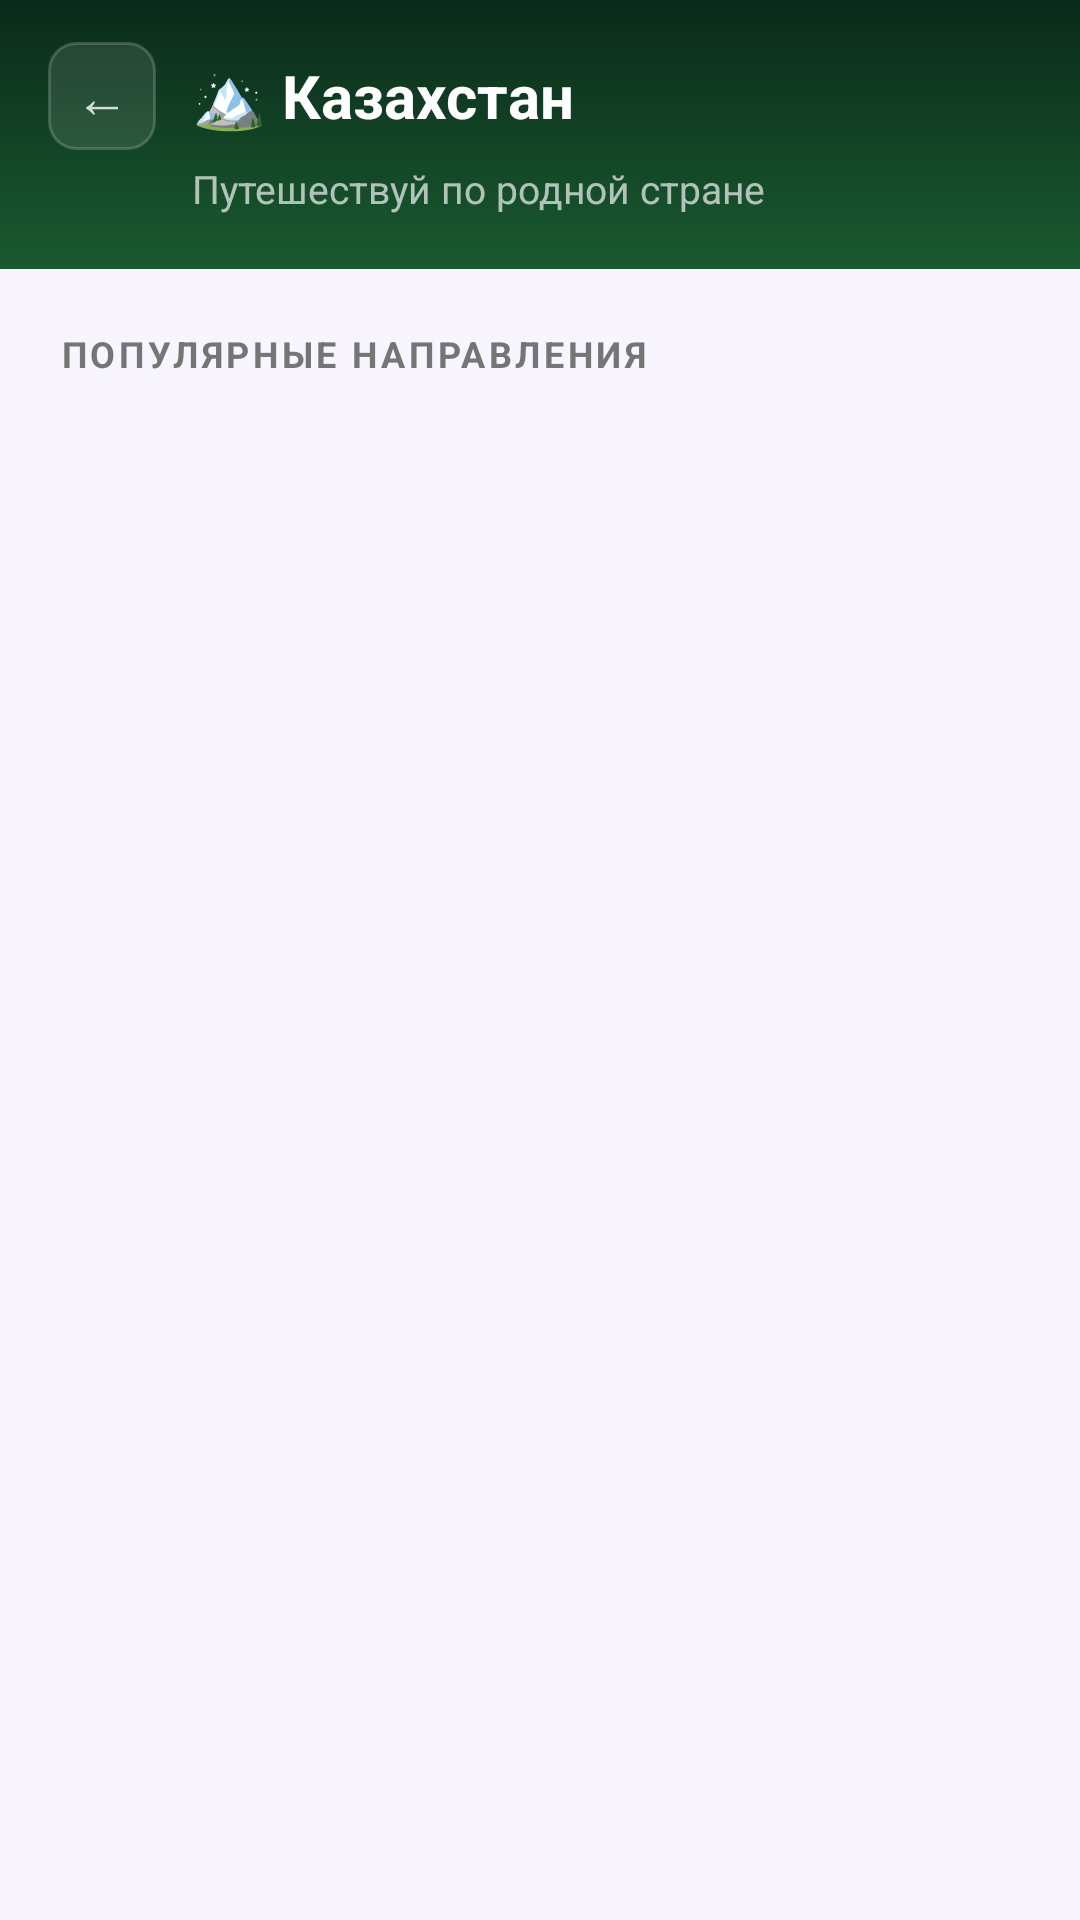

Reconstruct the res/layout file that produces this screen, plus the resources it refers to.
<!-- AndroidManifest.xml: application theme Theme.TumarSuperApp -->
<!-- res/layout/fragment_kazakhstan.xml -->
<?xml version="1.0" encoding="utf-8"?>
<LinearLayout
    xmlns:android="http://schemas.android.com/apk/res/android"
    xmlns:app="http://schemas.android.com/apk/res-auto"
    android:layout_width="match_parent"
    android:layout_height="match_parent"
    android:orientation="vertical"
    android:background="@color/app_bg">

    
    <LinearLayout
        android:layout_width="match_parent"
        android:layout_height="wrap_content"
        android:orientation="vertical"
        android:paddingStart="16dp"
        android:paddingEnd="16dp"
        android:paddingTop="14dp"
        android:paddingBottom="18dp"
        android:background="@drawable/bg_travel_kz_header">

        
        <LinearLayout
            android:layout_width="match_parent"
            android:layout_height="wrap_content"
            android:orientation="horizontal"
            android:gravity="center_vertical"
            android:layout_marginBottom="4dp">

            <FrameLayout
                android:id="@+id/btn_kz_back"
                android:layout_width="36dp"
                android:layout_height="36dp"
                android:layout_marginEnd="12dp"
                android:background="@drawable/bg_travel_header_btn"
                android:clickable="true"
                android:focusable="true">
                <TextView
                    android:layout_width="wrap_content"
                    android:layout_height="wrap_content"
                    android:layout_gravity="center"
                    android:text="←"
                    android:textColor="#CCFFFFFF"
                    android:textSize="18sp" />
            </FrameLayout>

            <TextView
                android:layout_width="0dp"
                android:layout_height="wrap_content"
                android:layout_weight="1"
                android:text="🏔 Казахстан"
                android:textColor="#FFFFFF"
                android:textSize="20sp"
                android:textStyle="bold" />
        </LinearLayout>

        <TextView
            android:layout_width="wrap_content"
            android:layout_height="wrap_content"
            android:layout_marginStart="48dp"
            android:text="Путешествуй по родной стране"
            android:textColor="#AAFFFFFF"
            android:textSize="13sp" />
    </LinearLayout>

    
    <androidx.core.widget.NestedScrollView
        android:layout_width="match_parent"
        android:layout_height="0dp"
        android:layout_weight="1">

        <LinearLayout
            android:layout_width="match_parent"
            android:layout_height="wrap_content"
            android:orientation="vertical">

            
            <TextView
                android:layout_width="wrap_content"
                android:layout_height="wrap_content"
                android:text="ПОПУЛЯРНЫЕ НАПРАВЛЕНИЯ"
                android:textColor="@color/text_secondary"
                android:textSize="12sp"
                android:textStyle="bold"
                android:letterSpacing="0.1"
                android:layout_marginStart="20dp"
                android:layout_marginEnd="20dp"
                android:layout_marginTop="20dp"
                android:layout_marginBottom="8dp" />

            
            <androidx.recyclerview.widget.RecyclerView
                android:id="@+id/rv_kz_destinations"
                android:layout_width="match_parent"
                android:layout_height="wrap_content"
                android:paddingBottom="16dp"
                android:clipToPadding="false"
                android:nestedScrollingEnabled="false" />

        </LinearLayout>
    </androidx.core.widget.NestedScrollView>

</LinearLayout>
<!-- resources referenced by this layout -->
<resources>
  <color name="app_bg">#F8F5FF</color>
  <color name="text_secondary">#757575</color>
  <!-- drawable bg_travel_header_btn (drawable) -->
  <?xml version="1.0" encoding="utf-8"?>
  <shape xmlns:android="http://schemas.android.com/apk/res/android"
      android:shape="rectangle">
      <solid android:color="#1AFFFFFF" />
      <stroke android:width="1dp" android:color="#2EFFFFFF" />
      <corners android:radius="9dp" />
  </shape>
  <!-- drawable bg_travel_kz_header (drawable) -->
  <?xml version="1.0" encoding="utf-8"?>
  <shape xmlns:android="http://schemas.android.com/apk/res/android">
      <gradient
          android:type="linear"
          android:angle="270"
          android:startColor="#0a2a1a"
          android:endColor="#1a5a30" />
  </shape>
  <style name="Theme.TumarSuperApp" parent="Base.Theme.TumarSuperApp" />
  <style name="Base.Theme.TumarSuperApp" parent="Theme.Material3.DayNight.NoActionBar">
          <item name="android:statusBarColor">?attr/colorPrimary</item>
          <item name="android:windowLightStatusBar">true</item>
      </style>
</resources>
